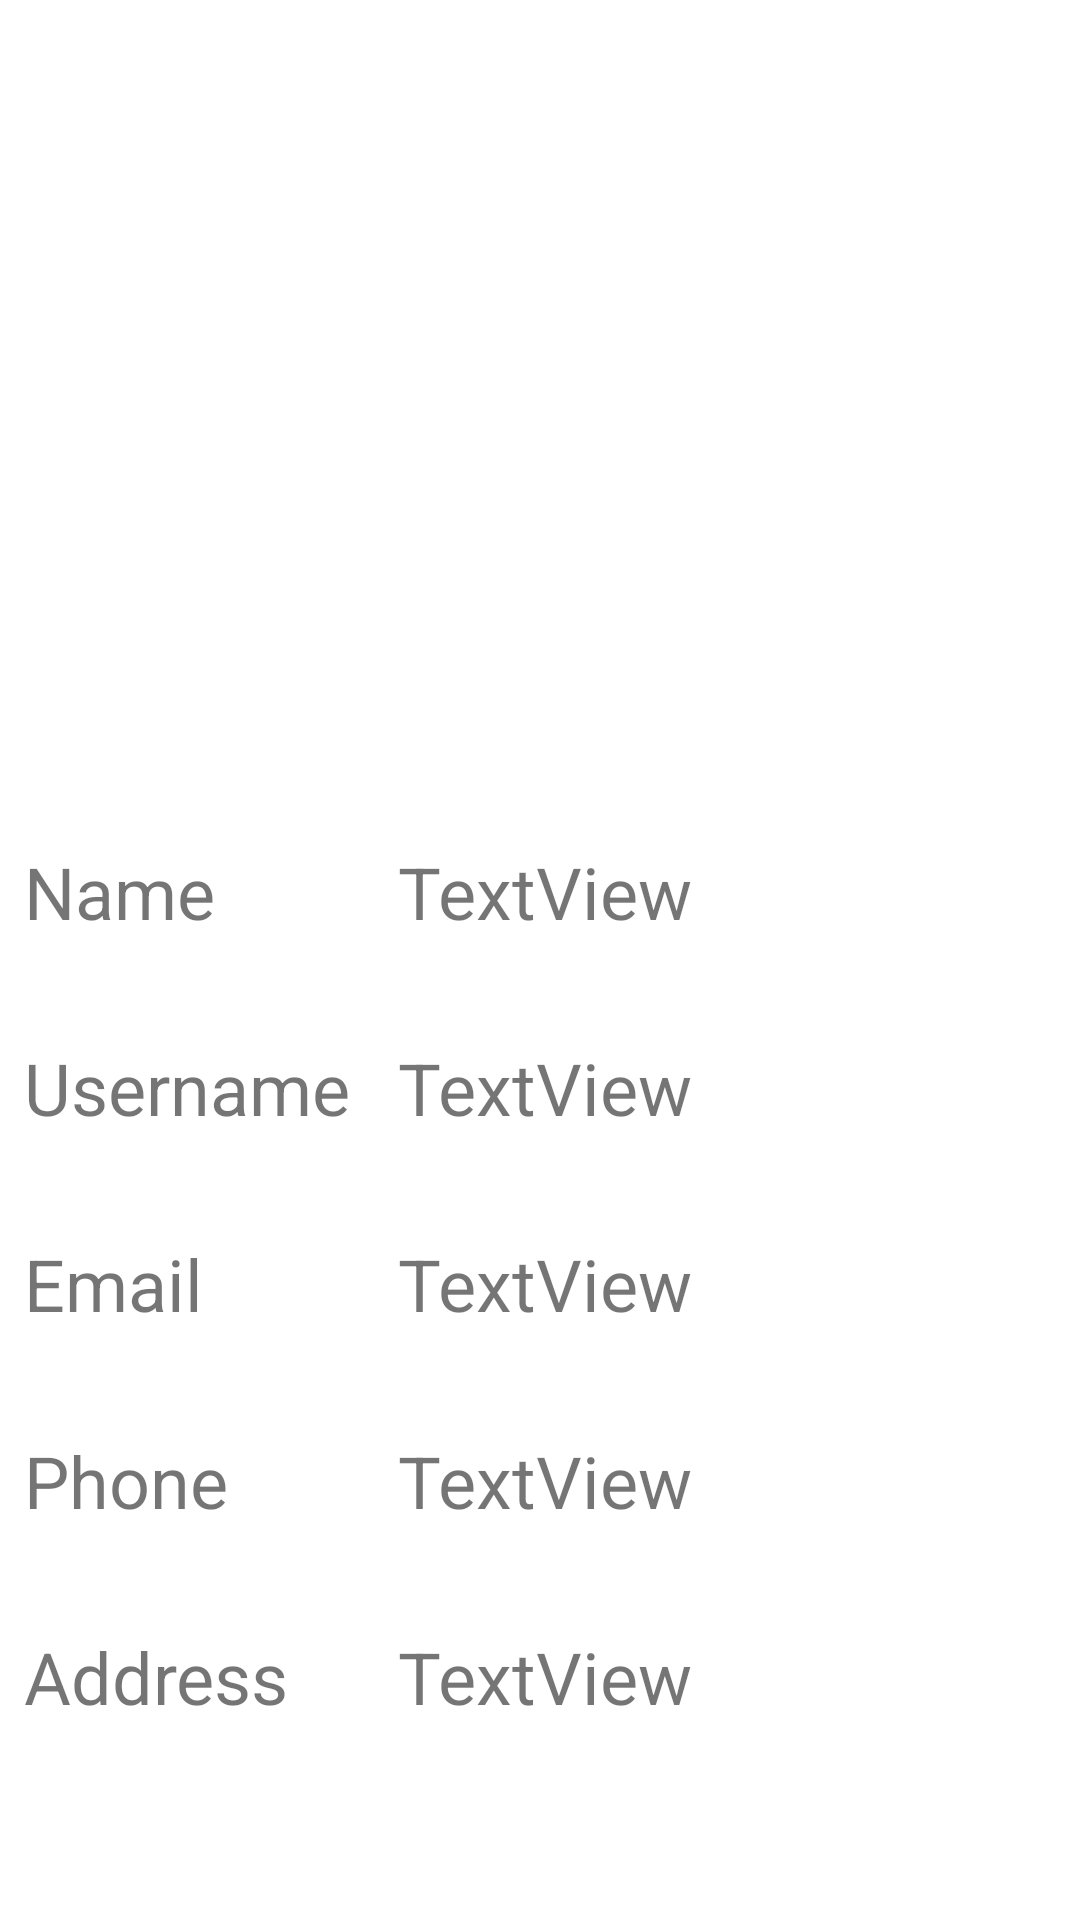

Here is an Android app screen rendered from its layout file. Give the layout XML and the strings, colors and styles it references.
<!-- AndroidManifest.xml: application theme Theme.InternetJson -->
<!-- res/layout/second_activity.xml -->
<?xml version="1.0" encoding="utf-8"?>

<androidx.constraintlayout.widget.ConstraintLayout xmlns:android="http://schemas.android.com/apk/res/android"
    xmlns:app="http://schemas.android.com/apk/res-auto"
    xmlns:tools="http://schemas.android.com/tools"
    android:layout_width="match_parent"
    android:layout_height="match_parent">

    <TextView
        android:id="@+id/textView14"
        android:layout_width="wrap_content"
        android:layout_height="wrap_content"
        android:layout_marginStart="8dp"
        android:text="Address"
        android:textSize="24sp"
        app:layout_constraintStart_toStartOf="parent"
        app:layout_constraintTop_toTopOf="@+id/textView8" />

    <TextView
        android:id="@+id/textView8"
        android:layout_width="0dp"
        android:layout_height="wrap_content"
        android:layout_marginEnd="8dp"
        android:layout_marginBottom="32dp"
        android:text="TextView"
        android:maxLines="1"
        android:textSize="24sp"
        app:layout_constraintBottom_toBottomOf="parent"
        app:layout_constraintEnd_toEndOf="parent"
        app:layout_constraintHorizontal_bias="0.5"
        app:layout_constraintStart_toStartOf="@+id/textView5"
        app:layout_constraintTop_toBottomOf="@+id/textView7" />

    <TextView
        android:id="@+id/textView7"
        android:layout_width="0dp"
        android:layout_height="wrap_content"
        android:layout_marginEnd="8dp"
        android:text="TextView"
        android:textSize="24sp"
        app:layout_constraintBottom_toTopOf="@+id/textView8"
        app:layout_constraintEnd_toEndOf="parent"
        app:layout_constraintHorizontal_bias="0.5"
        app:layout_constraintStart_toStartOf="@+id/textView5"
        app:layout_constraintTop_toBottomOf="@+id/textView6" />

    <TextView
        android:id="@+id/textView6"
        android:layout_width="0dp"
        android:layout_height="wrap_content"
        android:layout_marginEnd="8dp"
        android:text="TextView"
        android:textSize="24sp"
        app:layout_constraintBottom_toTopOf="@+id/textView7"
        app:layout_constraintEnd_toEndOf="parent"
        app:layout_constraintHorizontal_bias="0.5"
        app:layout_constraintStart_toStartOf="@+id/textView5"
        app:layout_constraintTop_toBottomOf="@+id/textView5" />

    <TextView
        android:id="@+id/textView12"
        android:layout_width="wrap_content"
        android:layout_height="wrap_content"
        android:layout_marginStart="8dp"
        android:text="Email"
        android:textSize="24sp"
        app:layout_constraintStart_toStartOf="parent"
        app:layout_constraintTop_toTopOf="@+id/textView6" />

    <TextView
        android:id="@+id/textView5"
        android:layout_width="0dp"
        android:layout_height="wrap_content"
        android:layout_marginStart="16dp"
        android:layout_marginEnd="8dp"
        android:text="TextView"
        android:textSize="24sp"
        app:layout_constraintBottom_toTopOf="@+id/textView6"
        app:layout_constraintEnd_toEndOf="parent"
        app:layout_constraintHorizontal_bias="0.5"
        app:layout_constraintStart_toEndOf="@+id/textView11"
        app:layout_constraintTop_toBottomOf="@+id/textView4" />

    <TextView
        android:id="@+id/textView11"
        android:layout_width="wrap_content"
        android:layout_height="wrap_content"
        android:layout_marginStart="8dp"
        android:text="Username"
        android:textSize="24sp"
        app:layout_constraintStart_toStartOf="parent"
        app:layout_constraintTop_toTopOf="@+id/textView5" />

    <ImageView
        android:id="@+id/imageView2"
        android:layout_width="185dp"
        android:layout_height="185dp"
        android:layout_marginTop="32dp"
        app:layout_constraintEnd_toEndOf="parent"
        app:layout_constraintStart_toStartOf="parent"
        app:layout_constraintTop_toTopOf="parent"
        tools:srcCompat="@tools:sample/avatars" />

    <TextView
        android:id="@+id/textView4"
        android:layout_width="0dp"
        android:layout_height="wrap_content"
        android:layout_marginTop="64dp"
        android:layout_marginEnd="8dp"
        android:text="TextView"
        android:textSize="24sp"
        app:layout_constraintEnd_toEndOf="parent"
        app:layout_constraintStart_toStartOf="@+id/textView5"
        app:layout_constraintTop_toBottomOf="@+id/imageView2" />

    <TextView
        android:id="@+id/textView10"
        android:layout_width="wrap_content"
        android:layout_height="wrap_content"
        android:layout_marginStart="8dp"
        android:text="Name"
        android:textSize="24sp"
        app:layout_constraintStart_toStartOf="parent"
        app:layout_constraintTop_toTopOf="@+id/textView4" />

    <TextView
        android:id="@+id/textView13"
        android:layout_width="wrap_content"
        android:layout_height="wrap_content"
        android:layout_marginStart="8dp"
        android:text="Phone"
        android:textSize="24sp"
        app:layout_constraintStart_toStartOf="parent"
        app:layout_constraintTop_toTopOf="@+id/textView7" />
</androidx.constraintlayout.widget.ConstraintLayout>
<!-- resources referenced by this layout -->
<resources>
  <style name="Theme.InternetJson" parent="Theme.MaterialComponents.DayNight.DarkActionBar">
          
          <item name="colorPrimary">@color/purple_500</item>
          <item name="colorPrimaryVariant">@color/purple_700</item>
          <item name="colorOnPrimary">@color/white</item>
          
          <item name="colorSecondary">@color/teal_200</item>
          <item name="colorSecondaryVariant">@color/teal_700</item>
          <item name="colorOnSecondary">@color/black</item>
          
          <item name="android:statusBarColor">?attr/colorPrimaryVariant</item>
          
      </style>
  <!-- not gathered from this repository: default colours our renderer supplied (Android Studio template values) -->
  <color name="purple_500">#FF6200EE</color>
  <color name="purple_700">#FF3700B3</color>
  <color name="teal_200">#FF03DAC5</color>
  <color name="teal_700">#FF018786</color>
  <color name="black">#FF000000</color>
  <color name="white">#FFFFFFFF</color>
</resources>
